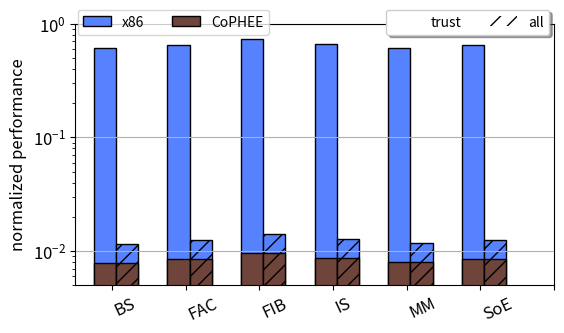

The matplotlib source for this figure:
import numpy as np
import matplotlib.pyplot as plt
from matplotlib import *
from matplotlib.ticker import MaxNLocator
from matplotlib.font_manager import FontProperties

plt.rcParams.update({'font.size': 12})

# ----------------------------- #
#             DATA              #
# ----------------------------- #

# time in seconds
# each line is a benchmark (BS, FAC, FIB, IS, MM, SoE)
# each column is a configuration (x86+gfun, x86+hwall) normalized by x86-only

hwop = np.matrix(' \
    7.86E-03	7.88E-03 ;\
    8.52E-03	8.54E-03 ;\
    9.67E-03	9.69E-03 ;\
    8.72E-03	8.74E-03 ;\
    7.98E-03	8.00E-03 ;\
    8.47E-03	8.50E-03 \
')

# uart = np.matrix(' \
#     1.61E-01	1.04E+00 ;\
#     1.75E-01	1.13E+00 ;\
#     1.99E-01	1.27E+00 ;\
#     1.79E-01	1.15E+00 ;\
#     1.64E-01	1.02E+00 ;\
#     1.74E-01	1.06E+00 \
# ')

x86 = np.matrix(' \
    5.97E-01	3.62E-03 ;\
    6.41E-01	3.93E-03 ;\
    7.23E-01	4.45E-03 ;\
    6.57E-01	4.02E-03 ;\
    6.02E-01	3.70E-03 ;\
    6.40E-01	3.93E-03 \
')

# ----------------------------- #
#       ORGANIZING DATA         #

N_LIN = 6
N_COL = 2
# ----------------------------- #

x86time  = [[0 for j in range(N_LIN)] for i in range(N_COL)]
# uarttime = [[0 for j in range(N_LIN)] for i in range(N_COL)]
hwoptime = [[0 for j in range(N_LIN)] for i in range(N_COL)]
for i in range(N_LIN):
    for j in range(N_COL):
        # if j == 1:
            # x86time[j][i] = x86[i,j]
            # hwoptime[j][i] = hwop[i,j] + x86time[j][i] #uarttime[j][i]
        # uarttime[j][i] = uart[i,j] + x86time[j][i]
        # else:
        hwoptime[j][i] = hwop[i,j]
        x86time[j][i] = x86[i,j] + hwoptime[j][i]

ind = np.arange(N_LIN)
width = 0.3       # the width of the bars: can also be len(x) sequence
offset = np.arange(-0.1, (N_COL+2)*width, width)
x = range(0, N_COL)
xaxis = [0, 'BS', 'FAC', 'FIB', 'IS', 'MM', 'SoE']
legend1 = ['CoPHEE', 'UART', 'x86']
legend2 = ['trust', 'all']
xoff = 0.5
figsize_x = 5.8 #12
figsize_y = 3.5 #5.5

colors_p0 = ('#FFFFFF', '#FFFFFF')
colors_p1 = ('#6F443A', '#6F443A')
colors_p2 = ('#9CE8B7', '#9CE8B7')
colors_p3 = ('#5682FF', '#5682FF')
edgecolor_p1 = ('#000000', '#000000')
edgecolor_p2 = ('#000000', '#000000')
edgecolor_p3 = ('#000000', '#000000')
hatch_p0 = (' ', '//', '\\', '\\\\//')
hatch_p1 = (' ', '//', '\\', '\\\\//')
hatch_p2 = (' ', '//', '\\', '\\\\//')
hatch_p3 = (' ', '//', '\\', '\\\\//')


# x86 x GFUN x CoPHEE
fig, ax = plt.subplots(1, 1, figsize=(figsize_x,figsize_y))
fontP = FontProperties()
fontP.set_size('small')

p1 = [0 for i in range(N_COL)]
# p2 = [0 for i in range(N_COL)]
p0 = [0 for i in range(N_COL)]
p3 = [0 for i in range(N_COL)]
for i in range(N_COL):
    p0[i] = ax.bar(ind + offset[i], hwoptime[i], width, color=colors_p0[i], hatch=hatch_p0[i])
    if i == 0:
        p3[i] = ax.bar(ind + offset[i],  x86time[i], width, color=colors_p3[i], edgecolor=edgecolor_p3[i], hatch=hatch_p3[i], label=legend1[2])
        p1[i] = ax.bar(ind + offset[i], hwoptime[i], width, color=colors_p1[i], edgecolor=edgecolor_p1[i], hatch=hatch_p1[i], label=legend1[0])
        # p2[i] = ax.bar(ind + offset[i], uarttime[i], width, color=colors_p2[i], edgecolor=edgecolor_p2[i], hatch=hatch_p2[i], label=legend1[1])
    else:
        p3[i] = ax.bar(ind + offset[i],  x86time[i], width, color=colors_p3[i], edgecolor=edgecolor_p3[i], hatch=hatch_p3[i])
        p1[i] = ax.bar(ind + offset[i], hwoptime[i], width, color=colors_p1[i], edgecolor=edgecolor_p1[i], hatch=hatch_p1[i])
        # p2[i] = ax.bar(ind + offset[i], uarttime[i], width, color=colors_p2[i], edgecolor=edgecolor_p2[i], hatch=hatch_p2[i])

ax.set_yscale('log')
ax.set_ylabel('normalized performance')
plt.ylim(5*10**(-3), 1.00)

ax.set_xticklabels(xaxis, rotation=25)
ax.xaxis.set_major_locator(MaxNLocator(integer=True))
plt.xlim(-xoff, (N_LIN))

l1 = ax.legend(p0, legend2, loc='upper center', bbox_to_anchor=(0.82, 1.08), ncol=2, fancybox=True, shadow=True, prop=fontP)
ax.legend(loc=2, ncol=2, prop=fontP,  bbox_to_anchor=(-0.01, 1.08)) #, title="key size")
ax.add_artist(l1)

for tick in ax.xaxis.get_majorticklabels():
    tick.set_horizontalalignment("left")

plt.tight_layout(h_pad=0.9)
ax.yaxis.grid()
fig.savefig('performance.png')
